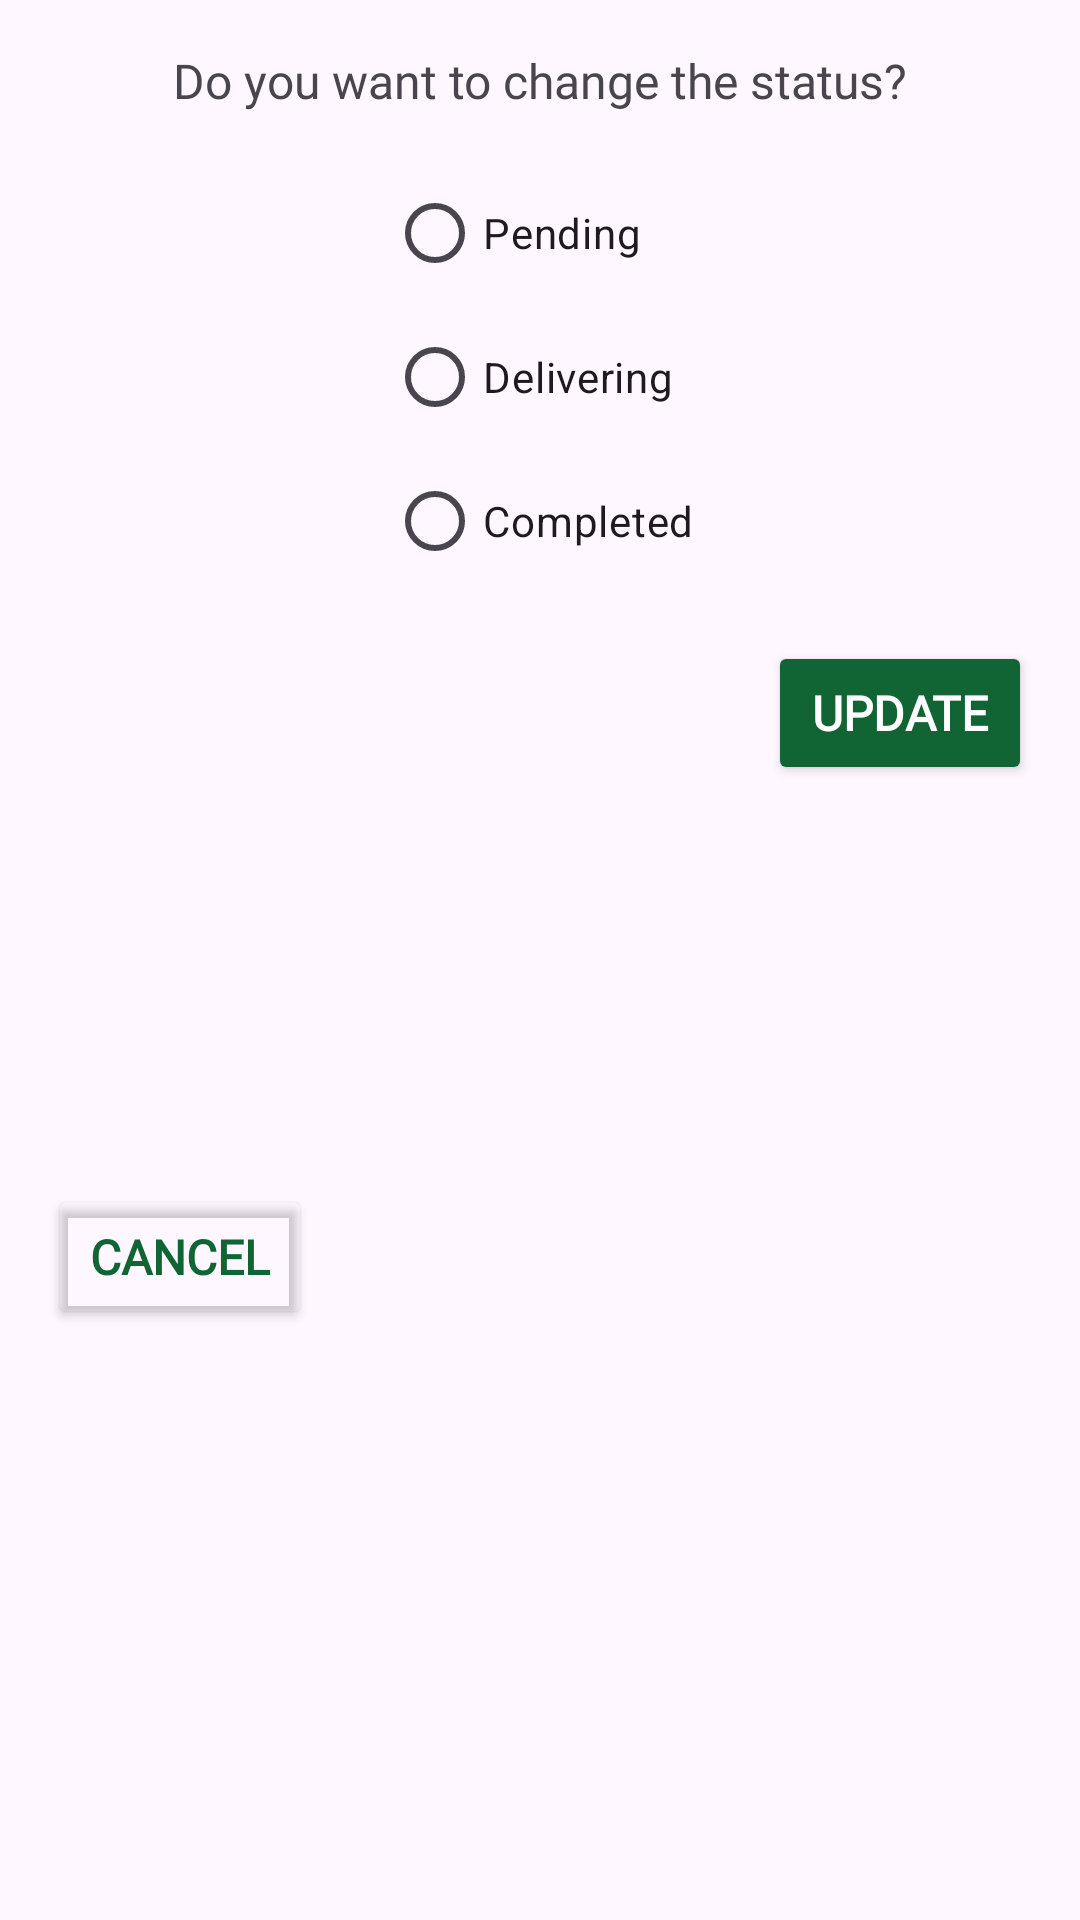

Write the Android layout XML for this screen, with the resource values it uses.
<!-- AndroidManifest.xml: application theme Theme.EcoSprout -->
<!-- res/layout/order_status.xml -->
<?xml version="1.0" encoding="utf-8"?>
<androidx.constraintlayout.widget.ConstraintLayout xmlns:android="http://schemas.android.com/apk/res/android"
    xmlns:app="http://schemas.android.com/apk/res-auto"
    xmlns:tools="http://schemas.android.com/tools"
    android:layout_width="match_parent"
    android:layout_height="wrap_content">

    <TextView
        android:id="@+id/textView68"
        android:layout_width="0dp"
        android:layout_height="wrap_content"
        android:layout_marginStart="16dp"
        android:layout_marginTop="16dp"
        android:layout_marginEnd="16dp"
        android:fontFamily="@font/itimregular"
        android:text="Do you want to change the status?"
        android:textAlignment="center"
        android:textSize="16sp"
        app:layout_constraintEnd_toEndOf="parent"
        app:layout_constraintStart_toStartOf="parent"
        app:layout_constraintTop_toTopOf="parent" />

    <RadioGroup
        android:id="@+id/radioGroup3"
        android:layout_width="wrap_content"
        android:layout_height="wrap_content"
        android:layout_marginTop="16dp"
        app:layout_constraintEnd_toEndOf="parent"
        app:layout_constraintStart_toStartOf="parent"
        app:layout_constraintTop_toBottomOf="@+id/textView68">

        <RadioButton
            android:id="@+id/radioButton5"
            android:layout_width="match_parent"
            android:layout_height="wrap_content"
            android:text="Pending" />

        <RadioButton
            android:id="@+id/radioButton6"
            android:layout_width="match_parent"
            android:layout_height="wrap_content"
            android:text="Delivering" />

        <RadioButton
            android:id="@+id/radioButton7"
            android:layout_width="match_parent"
            android:layout_height="wrap_content"
            android:text="Completed" />
    </RadioGroup>

    <Button
        android:id="@+id/button24"
        android:layout_width="wrap_content"
        android:layout_height="wrap_content"
        android:layout_marginStart="16dp"
        android:layout_marginTop="16dp"
        android:layout_marginBottom="16dp"
        android:backgroundTint="@android:color/transparent"
        android:fontFamily="@font/itimregular"
        android:text="Cancel"
        android:textColor="@color/dgreen"
        android:textSize="16sp"
        android:textStyle="bold"
        app:layout_constraintBottom_toBottomOf="parent"
        app:layout_constraintStart_toStartOf="parent"
        app:layout_constraintTop_toBottomOf="@+id/radioGroup3" />

    <Button
        android:id="@+id/button25"
        android:layout_width="wrap_content"
        android:layout_height="wrap_content"
        android:layout_marginTop="16dp"
        android:layout_marginEnd="16dp"
        android:backgroundTint="@color/dgreen"
        android:fontFamily="@font/itimregular"
        android:text="Update"
        android:textColor="@color/white"
        android:textSize="16sp"
        android:textStyle="bold"
        app:layout_constraintEnd_toEndOf="parent"
        app:layout_constraintTop_toBottomOf="@+id/radioGroup3" />
</androidx.constraintlayout.widget.ConstraintLayout>
<!-- resources referenced by this layout -->
<resources>
  <color name="dgreen">#116433</color>
  <color name="white">#FFFFFFFF</color>
  <style name="Theme.EcoSprout" parent="Base.Theme.EcoSprout" />
  <style name="Base.Theme.EcoSprout" parent="Theme.Material3.DayNight.NoActionBar">
          
          
          <item name="android:statusBarColor">@android:color/transparent</item>
          <item name="android:windowLightStatusBar">true</item>
      </style>
</resources>
